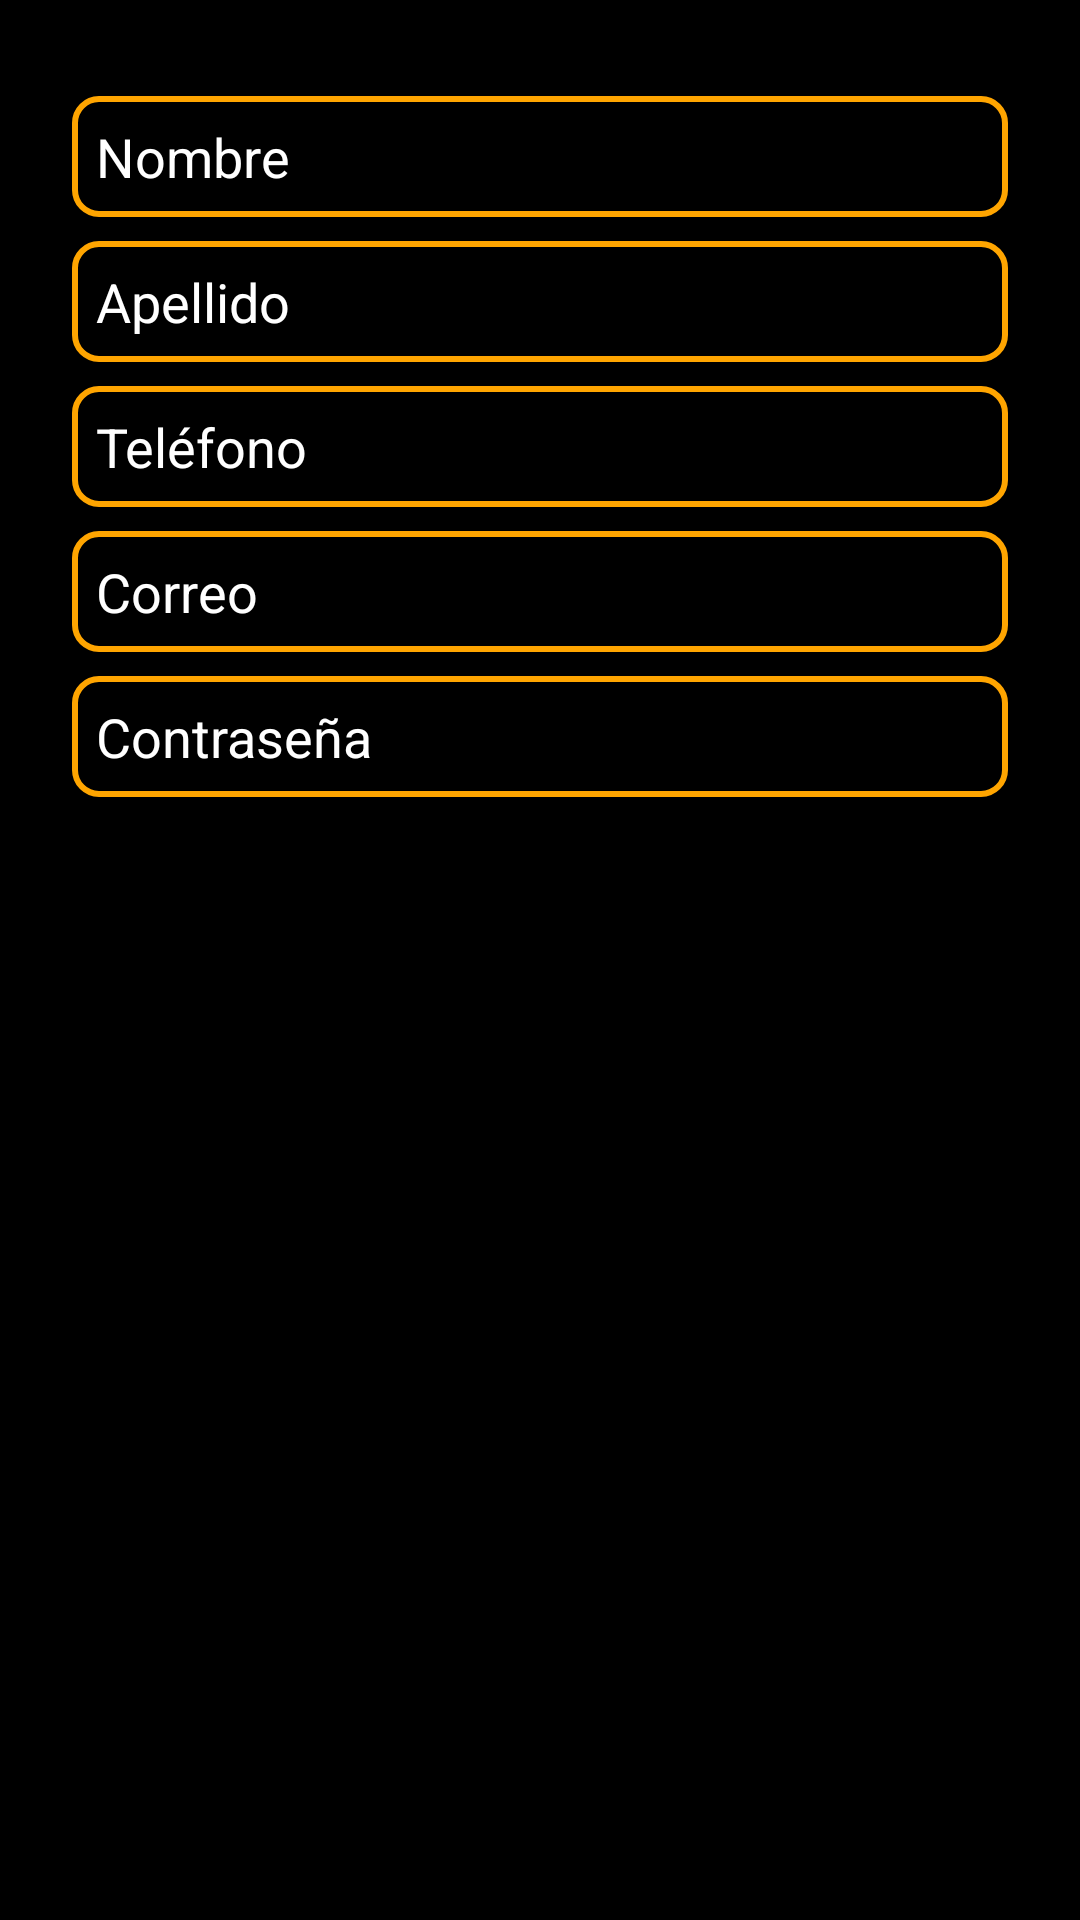

The Android layout XML behind this screen, and the referenced resources:
<!-- AndroidManifest.xml: application theme Theme.Meljo -->
<!-- res/layout/frag_user_new_dlg.xml -->
<?xml version="1.0" encoding="utf-8"?>
<ScrollView xmlns:android="http://schemas.android.com/apk/res/android"
    android:background="#000000"
    android:padding="24dp"
    android:layout_width="match_parent"
    android:layout_height="wrap_content">
    <LinearLayout
        android:orientation="vertical"
        android:layout_width="match_parent"
        android:layout_height="wrap_content">
        <EditText
            android:textColor="#ffa500"
            android:textColorHint="#ffffff"
            android:id="@+id/etNombre"
            android:background="@drawable/edittext_border_orange"
            android:layout_width="match_parent"
            android:layout_height="wrap_content"
            android:layout_marginTop="8dp"
            android:hint="Nombre"
            android:maxLength="40"
            android:inputType="textPersonName"/>
        <EditText
            android:textColor="#ffa500"
            android:textColorHint="#ffffff"
            android:id="@+id/etApellido"
            android:background="@drawable/edittext_border_orange"
            android:layout_width="match_parent"
            android:layout_height="wrap_content"
            android:layout_marginTop="8dp"
            android:hint="Apellido"
            android:maxLength="40"
            android:inputType="textPersonName"/>
        <EditText
            android:textColor="#ffa500"
            android:textColorHint="#ffffff"
            android:id="@+id/etFono"
            android:background="@drawable/edittext_border_orange"
            android:layout_width="match_parent"
            android:layout_height="wrap_content"
            android:layout_marginTop="8dp"
            android:hint="Teléfono"
            android:maxLength="9"
            android:inputType="number"/>
        <EditText
            android:textColor="#ffa500"
            android:textColorHint="#ffffff"
            android:id="@+id/etCorreo"
            android:background="@drawable/edittext_border_orange"
            android:layout_width="match_parent"
            android:layout_height="wrap_content"
            android:layout_marginTop="8dp"
            android:hint="Correo"
            android:maxLength="40"
            android:inputType="textEmailAddress"/>
        <EditText
            android:textColor="#ffa500"
            android:textColorHint="#ffffff"
            android:id="@+id/etContrasena"
            android:background="@drawable/edittext_border_orange"
            android:layout_width="match_parent"
            android:layout_height="wrap_content"
            android:layout_marginTop="8dp"
            android:hint="Contraseña"
            android:maxLength="15"
            android:inputType="textPassword"/>
    </LinearLayout>
</ScrollView>
<!-- resources referenced by this layout -->
<resources>
  <!-- drawable edittext_border_orange (drawable) -->
  <?xml version="1.0" encoding="utf-8"?>
  <shape xmlns:android="http://schemas.android.com/apk/res/android" android:shape="rectangle">
      <solid android:color="#000000"/>
      <stroke
          android:width="2dp"
          android:color="#ffa500"/>
      <corners android:radius="8dp"/>
      <padding
          android:left="8dp"
          android:top="8dp"
          android:right="8dp"
          android:bottom="8dp"/>
  </shape>
  <style name="Theme.Meljo" parent="Base.Theme.Meljo" />
  <style name="Base.Theme.Meljo" parent="Theme.Material3.DayNight.NoActionBar">
          
          
      </style>
</resources>
